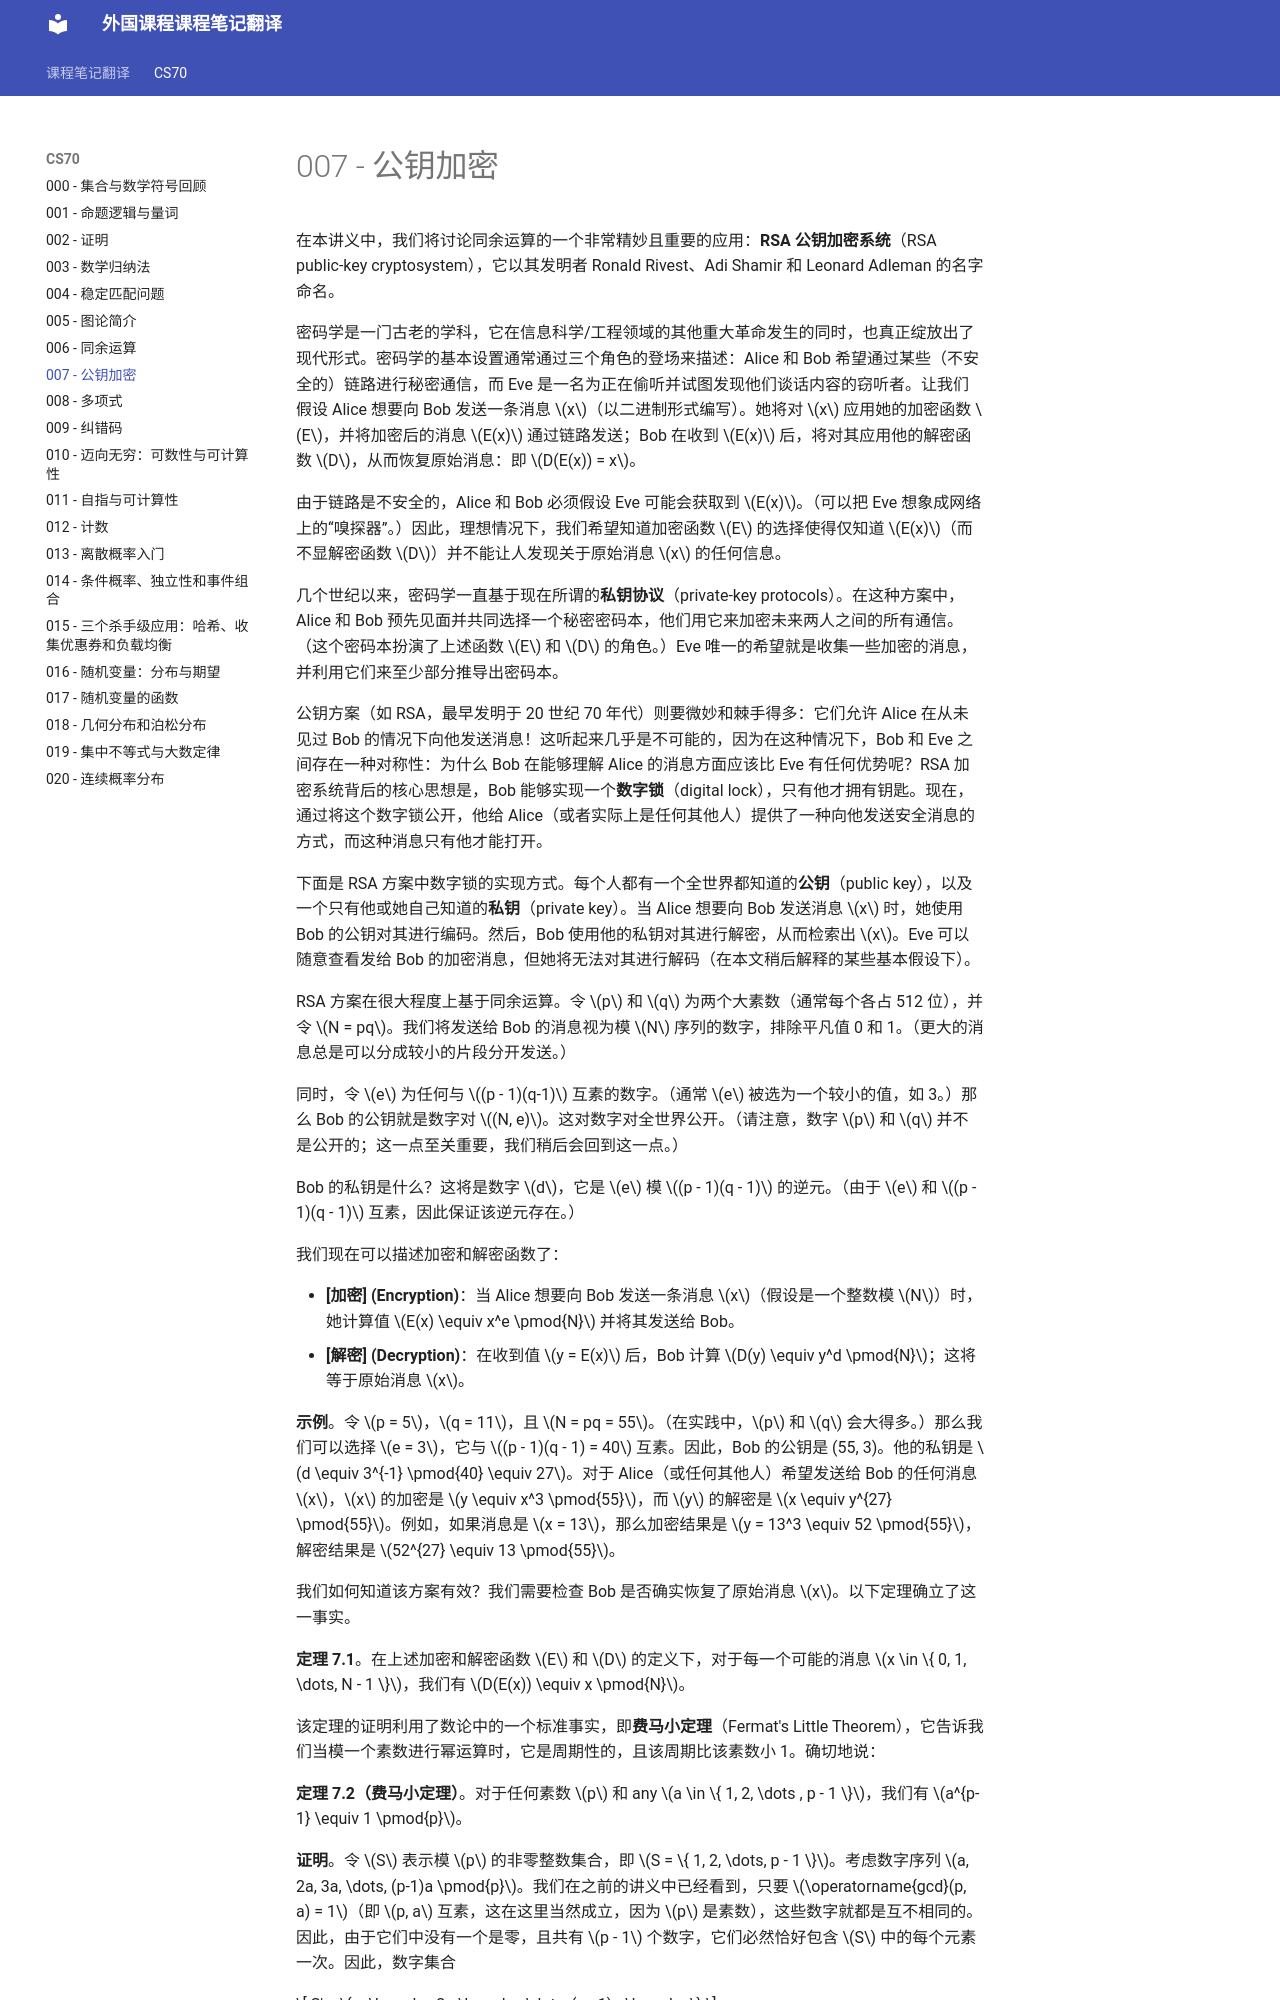

repository: 0nikod/study-docs-zh · page: CS70/007/index.html · generator: mkdocs

# 007 - 公钥加密

在本讲义中，我们将讨论同余运算的一个非常精妙且重要的应用：**RSA 公钥加密系统**（RSA public-key cryptosystem），它以其发明者 Ronald Rivest、Adi Shamir 和 Leonard Adleman 的名字命名。

密码学是一门古老的学科，它在信息科学/工程领域的其他重大革命发生的同时，也真正绽放出了现代形式。密码学的基本设置通常通过三个角色的登场来描述：Alice 和 Bob 希望通过某些（不安全的）链路进行秘密通信，而 Eve 是一名为正在偷听并试图发现他们谈话内容的窃听者。让我们假设 Alice 想要向 Bob 发送一条消息 $x$（以二进制形式编写）。她将对 $x$ 应用她的加密函数 $E$，并将加密后的消息 $E(x)$ 通过链路发送；Bob 在收到 $E(x)$ 后，将对其应用他的解密函数 $D$，从而恢复原始消息：即 $D(E(x)) = x$。

由于链路是不安全的，Alice 和 Bob 必须假设 Eve 可能会获取到 $E(x)$。（可以把 Eve 想象成网络上的“嗅探器”。）因此，理想情况下，我们希望知道加密函数 $E$ 的选择使得仅知道 $E(x)$（而不显解密函数 $D$）并不能让人发现关于原始消息 $x$ 的任何信息。

几个世纪以来，密码学一直基于现在所谓的**私钥协议**（private-key protocols）。在这种方案中，Alice 和 Bob 预先见面并共同选择一个秘密密码本，他们用它来加密未来两人之间的所有通信。（这个密码本扮演了上述函数 $E$ 和 $D$ 的角色。）Eve 唯一的希望就是收集一些加密的消息，并利用它们来至少部分推导出密码本。

公钥方案（如 RSA，最早发明于 20 世纪 70 年代）则要微妙和棘手得多：它们允许 Alice 在从未见过 Bob 的情况下向他发送消息！这听起来几乎是不可能的，因为在这种情况下，Bob 和 Eve 之间存在一种对称性：为什么 Bob 在能够理解 Alice 的消息方面应该比 Eve 有任何优势呢？RSA 加密系统背后的核心思想是，Bob 能够实现一个**数字锁**（digital lock），只有他才拥有钥匙。现在，通过将这个数字锁公开，他给 Alice（或者实际上是任何其他人）提供了一种向他发送安全消息的方式，而这种消息只有他才能打开。

下面是 RSA 方案中数字锁的实现方式。每个人都有一个全世界都知道的**公钥**（public key），以及一个只有他或她自己知道的**私钥**（private key）。当 Alice 想要向 Bob 发送消息 $x$ 时，她使用 Bob 的公钥对其进行编码。然后，Bob 使用他的私钥对其进行解密，从而检索出 $x$。Eve 可以随意查看发给 Bob 的加密消息，但她将无法对其进行解码（在本文稍后解释的某些基本假设下）。

RSA 方案在很大程度上基于同余运算。令 $p$ 和 $q$ 为两个大素数（通常每个各占 512 位），并令 $N = pq$。我们将发送给 Bob 的消息视为模 $N$ 序列的数字，排除平凡值 0 和 1。（更大的消息总是可以分成较小的片段分开发送。）

同时，令 $e$ 为任何与 $(p - 1)(q-1)$ 互素的数字。（通常 $e$ 被选为一个较小的值，如 3。）那么 Bob 的公钥就是数字对 $(N, e)$。这对数字对全世界公开。（请注意，数字 $p$ 和 $q$ 并不是公开的；这一点至关重要，我们稍后会回到这一点。）

Bob 的私钥是什么？这将是数字 $d$，它是 $e$ 模 $(p - 1)(q - 1)$ 的逆元。（由于 $e$ 和 $(p - 1)(q - 1)$ 互素，因此保证该逆元存在。）

我们现在可以描述加密和解密函数了：

*   **[加密] (Encryption)**：当 Alice 想要向 Bob 发送一条消息 $x$（假设是一个整数模 $N$）时，她计算值 $E(x) \equiv x^e \pmod{N}$ 并将其发送给 Bob。
*   **[解密] (Decryption)**：在收到值 $y = E(x)$ 后，Bob 计算 $D(y) \equiv y^d \pmod{N}$；这将等于原始消息 $x$。

**示例**。令 $p = 5$，$q = 11$，且 $N = pq = 55$。（在实践中，$p$ 和 $q$ 会大得多。）那么我们可以选择 $e = 3$，它与 $(p - 1)(q - 1) = 40$ 互素。因此，Bob 的公钥是 (55, 3)。他的私钥是 $d \equiv 3^{-1} \pmod{40} \equiv 27$。对于 Alice（或任何其他人）希望发送给 Bob 的任何消息 $x$，$x$ 的加密是 $y \equiv x^3 \pmod{55}$，而 $y$ 的解密是 $x \equiv y^{27} \pmod{55}$。例如，如果消息是 $x = 13$，那么加密结果是 $y = 13^3 \equiv 52 \pmod{55}$，解密结果是 $52^{27} \equiv 13 \pmod{55}$。

我们如何知道该方案有效？我们需要检查 Bob 是否确实恢复了原始消息 $x$。以下定理确立了这一事实。

**定理 7.1**。在上述加密和解密函数 $E$ 和 $D$ 的定义下，对于每一个可能的消息 $x \in \{ 0, 1, \dots, N - 1 \}$，我们有 $D(E(x)) \equiv x \pmod{N}$。

该定理的证明利用了数论中的一个标准事实，即**费马小定理**（Fermat's Little Theorem），它告诉我们当模一个素数进行幂运算时，它是周期性的，且该周期比该素数小 1。确切地说：

**定理 7.2（费马小定理）**。对于任何素数 $p$ 和 any $a \in \{ 1, 2, \dots , p - 1 \}$，我们有 $a^{p-1} \equiv 1 \pmod{p}$。
